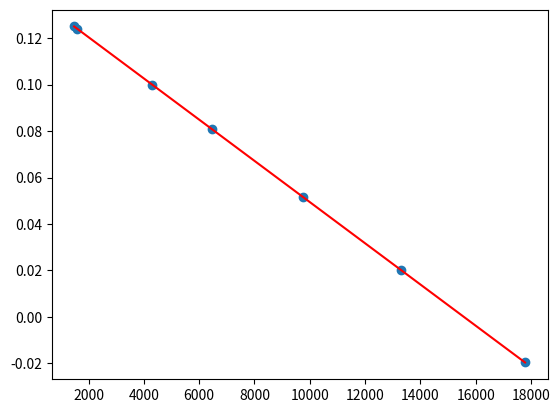

This chart was generated by the following Python code:
import numpy as np
from math import log1p
from matplotlib import pyplot

x = [log1p(i) for i in [1479, 1595, 4301, 6470, 9740, 13282, 17784]]
y = [log1p(i) for i in [0.17470339296668025, 0.1619450650394475, 0.04886708418741835, 0.034249556520420395, 0.02618220048060735, 0.019986229124758337, 0.016356934880176668]]

sqr_x_sum = sum(i ** 2 for i in x)
x_sum = sum(i for i in x)
n = len(x)

x_y_sum = sum(x[i] * y[i] for i in range(len(x)))
y_sum = sum(i for i in y)

a = np.matrix([[sqr_x_sum, x_sum], [x_sum, n]])
b = np.matrix([[x_y_sum, 0], [y_sum, 0]])

x = np.linalg.inv(a) * b

a = -8.87552197e-06
b = 1.38192373e-01

x = [1479, 1595, 4301, 6470, 9740, 13282, 17784]
y = [x[i] * a + b for i in range(len(x))]

pyplot.scatter(x, y)
pyplot.plot(x, y, color="red")
pyplot.show()
